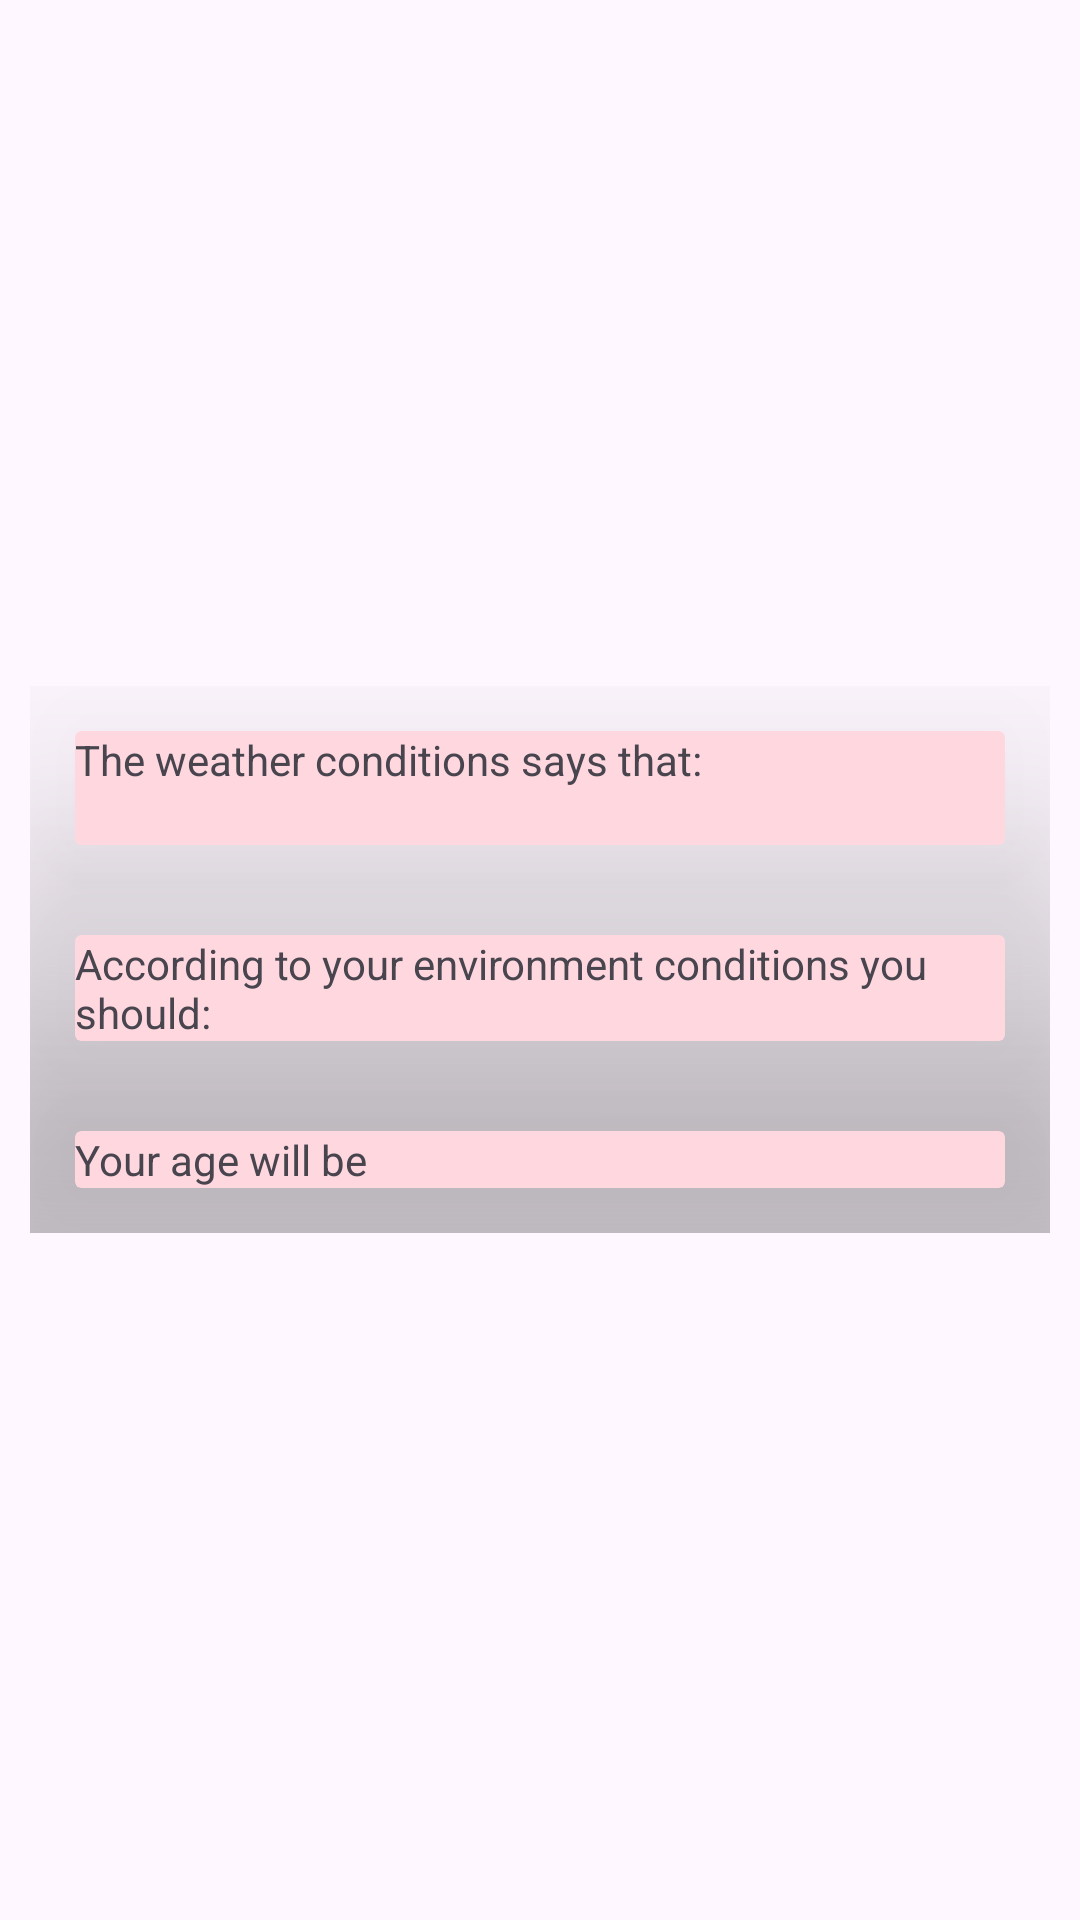

Here is an Android app screen rendered from its layout file. Give the layout XML and the strings, colors and styles it references.
<!-- AndroidManifest.xml: application theme Theme.Weather_java -->
<!-- res/layout/activity_health_and_age.xml -->
<?xml version="1.0" encoding="utf-8"?>
<LinearLayout xmlns:android="http://schemas.android.com/apk/res/android"
    xmlns:app="http://schemas.android.com/apk/res-auto"
    xmlns:tools="http://schemas.android.com/tools"
    android:id="@+id/main"
    android:orientation="vertical"
    android:gravity="center"
    android:layout_width="match_parent"
    android:layout_height="match_parent"
    tools:context=".health_and_age">
    <ScrollView
        android:layout_width="match_parent"
        android:layout_height="match_parent">
    <LinearLayout
        android:layout_width="wrap_content"
        android:layout_height="wrap_content"
        android:orientation="vertical"
        android:layout_margin="5dp"
        android:padding="5dp"
        android:layout_gravity="center">
<androidx.cardview.widget.CardView
    android:layout_width="match_parent"
    android:layout_height="wrap_content"
    app:cardElevation="50dp"
    android:padding="15dp"
    android:layout_margin="15dp"
    app:cardBackgroundColor="@color/card_background"
    android:elevation="50dp">
    <LinearLayout
        android:layout_width="wrap_content"
        android:layout_height="wrap_content"
        android:orientation="vertical">
        <TextView
            android:layout_width="wrap_content"
            android:layout_height="wrap_content"
            android:text="The weather conditions says that:"/>
        <TextView
            android:layout_width="wrap_content"
            android:layout_height="wrap_content"
            android:textStyle="bold"
            android:id="@+id/comment"/>
    </LinearLayout>
</androidx.cardview.widget.CardView>
    <androidx.cardview.widget.CardView
        android:layout_width="match_parent"
        android:layout_height="wrap_content"
        android:padding="15dp"
        android:layout_margin="15dp"
        android:elevation="50dp"
        app:cardElevation="50dp"
        app:cardBackgroundColor="@color/card_background">
        <LinearLayout
            android:layout_width="wrap_content"
            android:layout_height="wrap_content"
            android:orientation="vertical">
            <TextView
                android:layout_width="wrap_content"
                android:layout_height="wrap_content"
                android:text="@string/healthadvisory"/>
            <ListView
                android:layout_width="wrap_content"
                android:layout_height="wrap_content"
                android:id="@+id/suggestions"/>
        </LinearLayout>
    </androidx.cardview.widget.CardView>
    <androidx.cardview.widget.CardView
        android:layout_width="match_parent"
        android:layout_height="wrap_content"
        android:elevation="50dp"
        android:padding="15dp"
        android:layout_margin="15dp"
        app:cardElevation="50dp"
        app:cardBackgroundColor="@color/card_background">
        <TextView
            android:layout_width="wrap_content"
            android:layout_height="wrap_content"
            android:text="@string/age_statement"
            android:id="@+id/ageStatement"/></androidx.cardview.widget.CardView>

    </LinearLayout>
    </ScrollView>
</LinearLayout>
<!-- resources referenced by this layout -->
<resources>
  <color name="card_background">#FFD8DF</color>
  <string name="age_statement">Your age will be </string>
  <string name="healthadvisory">According to your environment conditions you should: </string>
  <style name="Theme.Weather_java" parent="Base.Theme.Weather_java" />
  <style name="Base.Theme.Weather_java" parent="Theme.Material3.DayNight.NoActionBar">
          
          
      </style>
</resources>
